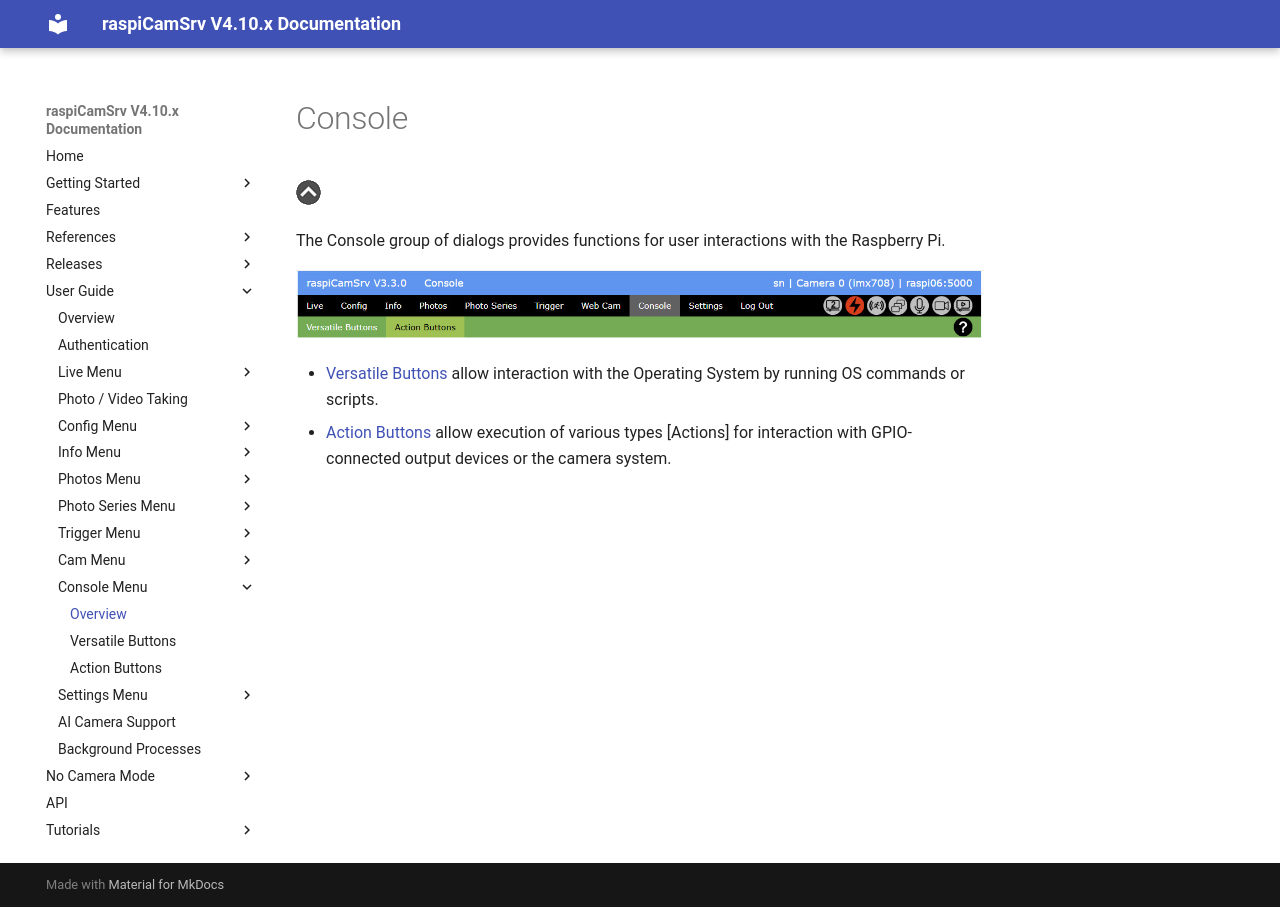

repository: signag/raspi-cam-srv · page: 4.10/Console/index.html · generator: mkdocs

# Console

[![Up](img/goup.gif)](./UserGuide.md)

The Console group of dialogs provides functions for user interactions with the Raspberry Pi.

![Console](./img/Console.jpg)

- [Versatile Buttons](./ConsoleVButtons.md) allow interaction with the Operating System by running OS commands or scripts.
- [Action Buttons](./ConsoleActionButtons.md) allow execution of various types [Actions] for interaction with GPIO-connected output devices or the camera system.
